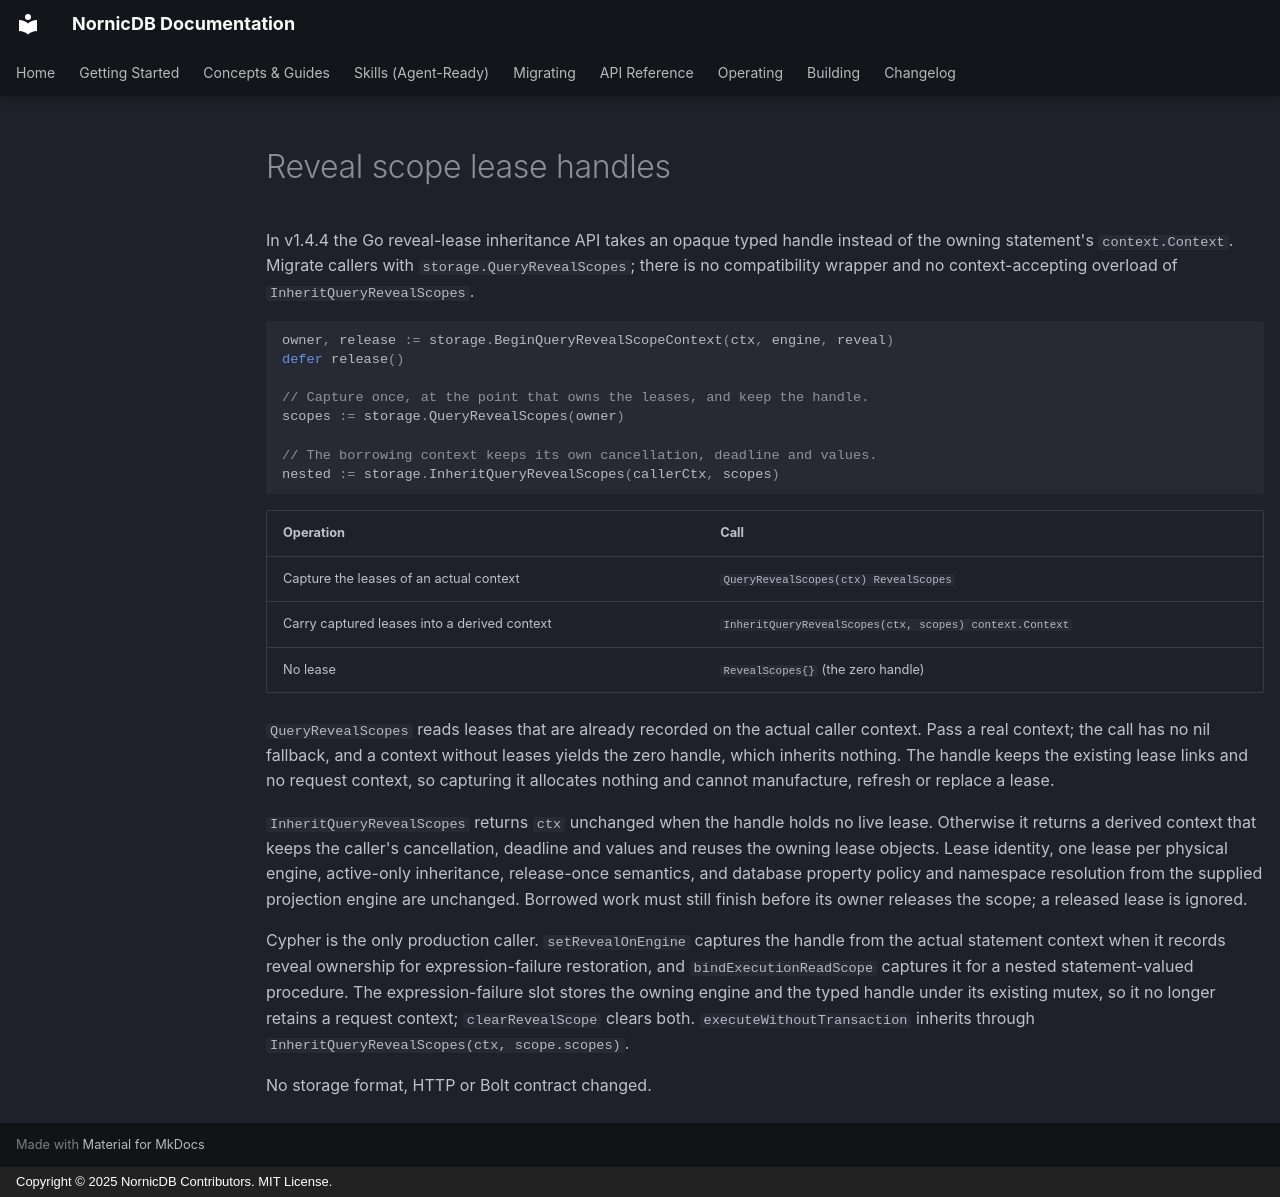

repository: orneryd/NornicDB · page: development/reveal-scope-metadata-api/index.html · generator: mkdocs · copyright: Copyright © 2025 NornicDB Contributors. MIT License.

# Reveal scope lease handles

In v1.4.4 the Go reveal-lease inheritance API takes an opaque typed handle
instead of the owning statement's `context.Context`. Migrate callers with
`storage.QueryRevealScopes`; there is no compatibility wrapper and no
context-accepting overload of `InheritQueryRevealScopes`.

```go
owner, release := storage.BeginQueryRevealScopeContext(ctx, engine, reveal)
defer release()

// Capture once, at the point that owns the leases, and keep the handle.
scopes := storage.QueryRevealScopes(owner)

// The borrowing context keeps its own cancellation, deadline and values.
nested := storage.InheritQueryRevealScopes(callerCtx, scopes)
```

| Operation | Call |
| --- | --- |
| Capture the leases of an actual context | `QueryRevealScopes(ctx) RevealScopes` |
| Carry captured leases into a derived context | `InheritQueryRevealScopes(ctx, scopes) context.Context` |
| No lease | `RevealScopes{}` (the zero handle) |

`QueryRevealScopes` reads leases that are already recorded on the actual caller
context. Pass a real context; the call has no nil fallback, and a context
without leases yields the zero handle, which inherits nothing. The handle keeps
the existing lease links and no request context, so capturing it allocates
nothing and cannot manufacture, refresh or replace a lease.

`InheritQueryRevealScopes` returns `ctx` unchanged when the handle holds no live
lease. Otherwise it returns a derived context that keeps the caller's
cancellation, deadline and values and reuses the owning lease objects. Lease
identity, one lease per physical engine, active-only inheritance, release-once
semantics, and database property policy and namespace resolution from the
supplied projection engine are unchanged. Borrowed work must still finish before
its owner releases the scope; a released lease is ignored.

Cypher is the only production caller. `setRevealOnEngine` captures the handle
from the actual statement context when it records reveal ownership for
expression-failure restoration, and `bindExecutionReadScope` captures it for a
nested statement-valued procedure. The expression-failure slot stores the owning
engine and the typed handle under its existing mutex, so it no longer retains a
request context; `clearRevealScope` clears both. `executeWithoutTransaction`
inherits through `InheritQueryRevealScopes(ctx, scope.scopes)`.

No storage format, HTTP or Bolt contract changed.
